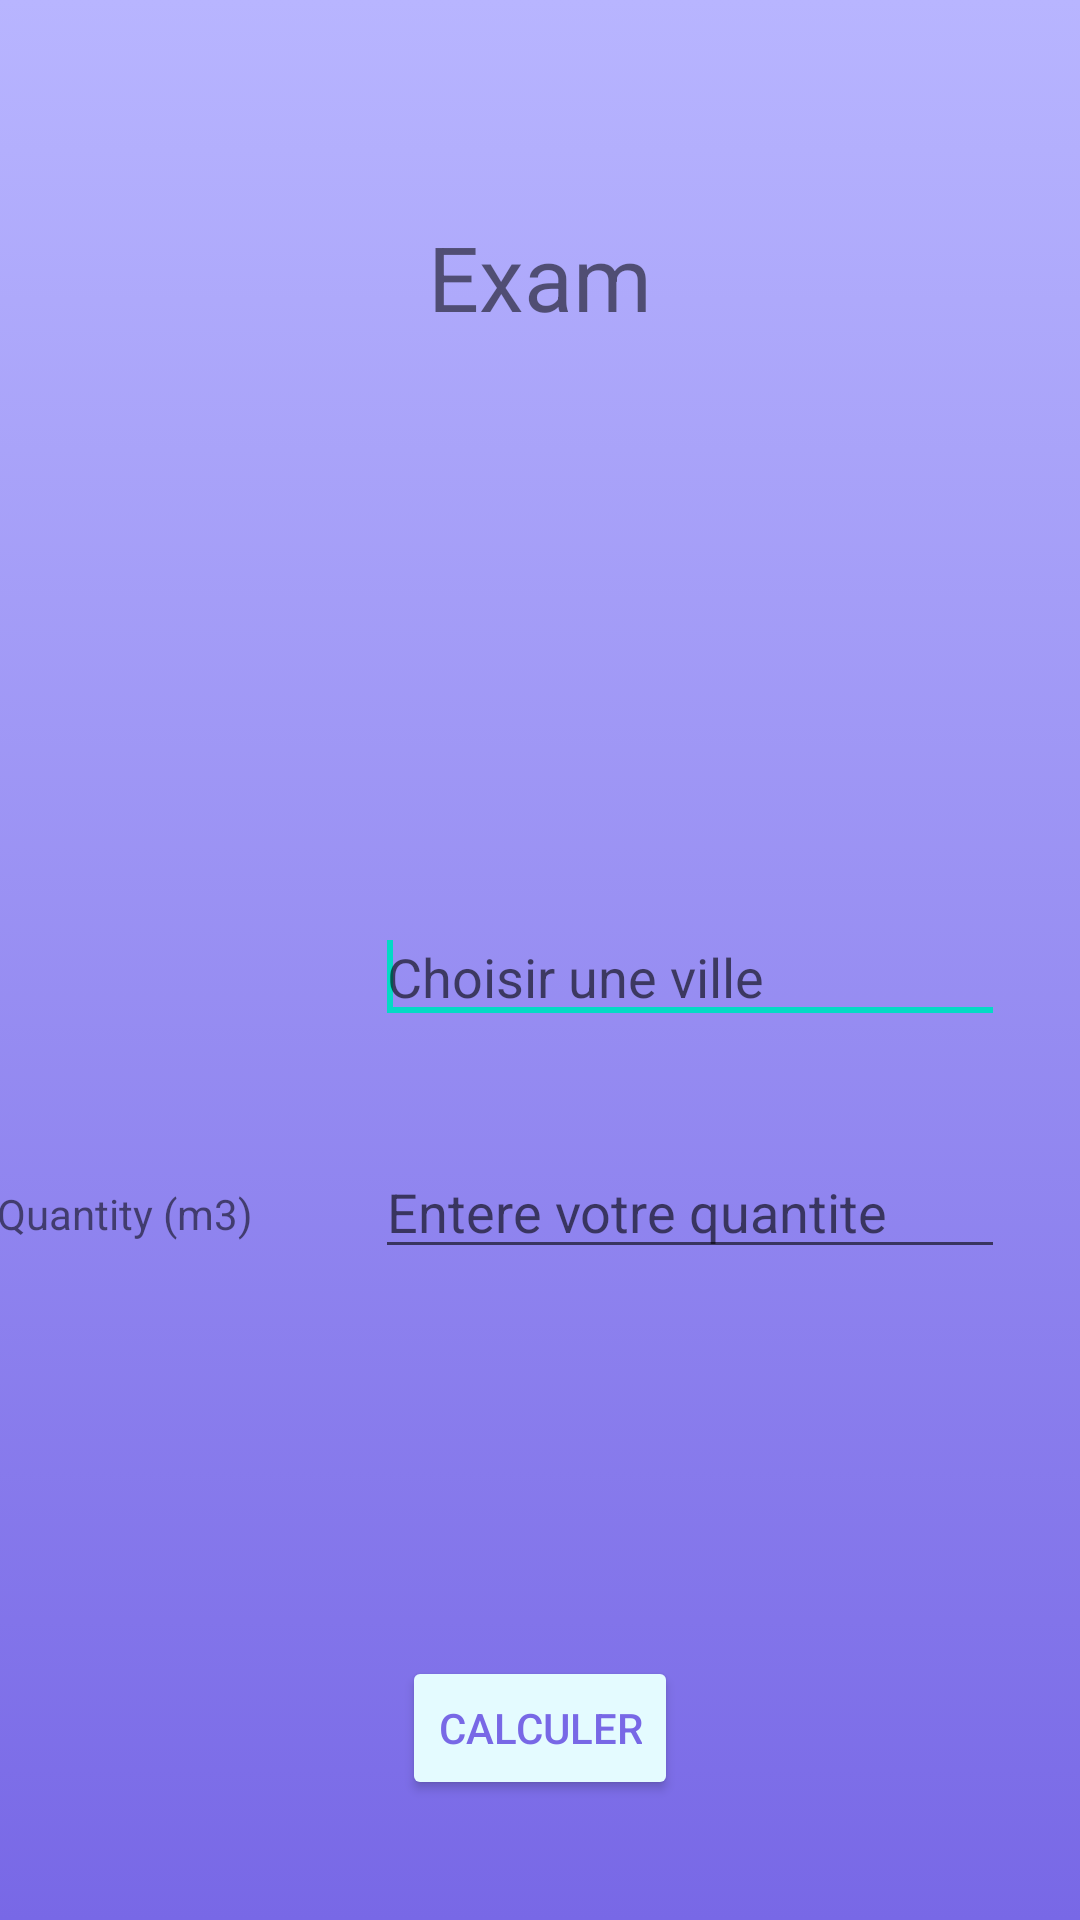

Produce the Android XML layout that renders to this screen, including the resource entries it uses.
<!-- AndroidManifest.xml: application theme Theme.AndroidExam -->
<!-- res/layout/activity_main.xml -->
<?xml version="1.0" encoding="utf-8"?>
<androidx.constraintlayout.widget.ConstraintLayout xmlns:android="http://schemas.android.com/apk/res/android"
    xmlns:app="http://schemas.android.com/apk/res-auto"
    xmlns:tools="http://schemas.android.com/tools"
    android:layout_width="match_parent"
    android:layout_height="match_parent"
    android:background="@drawable/bg_linear"
    tools:context=".MainActivity">

    <EditText
        android:id="@+id/editTextTextPersonName2"
        android:layout_width="wrap_content"
        android:layout_height="wrap_content"
        android:layout_marginTop="191dp"
        android:layout_marginEnd="25dp"
        android:layout_marginRight="25dp"
        android:ems="10"
        android:hint="Choisir une ville"
        android:inputType="textPersonName"
        app:layout_constraintEnd_toEndOf="parent"
        app:layout_constraintTop_toBottomOf="@+id/textView5" />

    <EditText
        android:id="@+id/editTextTextPersonName"
        android:layout_width="wrap_content"
        android:layout_height="wrap_content"
        android:layout_marginTop="37dp"
        android:layout_marginEnd="25dp"
        android:layout_marginRight="25dp"
        android:ems="10"
        android:hint="Entere votre quantite"
        android:inputType="textPersonName"
        app:layout_constraintEnd_toEndOf="parent"
        app:layout_constraintTop_toBottomOf="@+id/editTextTextPersonName2" />

    <requestFocus />
    />

    <androidx.constraintlayout.widget.Guideline
        android:id="@+id/guideline2"
        android:layout_width="wrap_content"
        android:layout_height="wrap_content"
        android:orientation="horizontal" />

    <androidx.constraintlayout.widget.Guideline
        android:id="@+id/guideline3"
        android:layout_width="wrap_content"
        android:layout_height="wrap_content"
        android:orientation="horizontal" />

    <Button
        android:id="@+id/button"
        android:layout_width="wrap_content"
        android:layout_height="wrap_content"
        android:layout_marginBottom="40dp"
        android:text="@string/button_text"
        android:textColor="@color/btn_text_color"
        app:backgroundTint="@color/btn_coloe"
        app:layout_constraintBottom_toBottomOf="parent"
        app:layout_constraintEnd_toEndOf="parent"
        app:layout_constraintHorizontal_bias="0.5"
        app:layout_constraintStart_toStartOf="parent" />

    <TextView
        android:id="@+id/textView2"
        android:layout_width="wrap_content"
        android:layout_height="wrap_content"
        android:layout_marginStart="51dp"
        android:layout_marginLeft="51dp"
        android:layout_marginTop="316dp"
        android:layout_marginEnd="98dp"
        android:layout_marginRight="98dp"
        android:text="@string/ville"
        app:layout_constraintEnd_toStartOf="@+id/editTextTextPersonName2"
        app:layout_constraintHorizontal_bias="0.0"
        app:layout_constraintStart_toStartOf="parent"
        app:layout_constraintTop_toTopOf="parent" />

    <TextView
        android:id="@+id/textView3"
        android:layout_width="wrap_content"
        android:layout_height="wrap_content"
        android:layout_marginTop="60dp"
        android:layout_marginEnd="41dp"
        android:layout_marginRight="41dp"
        android:text="@string/quantity"
        app:layout_constraintEnd_toStartOf="@+id/editTextTextPersonName"
        app:layout_constraintTop_toBottomOf="@+id/textView2" />

    <TextView
        android:id="@+id/textView5"
        android:layout_width="wrap_content"
        android:layout_height="wrap_content"
        android:layout_marginTop="72dp"
        android:text="@string/app_title"
        android:textSize="30sp"
        app:layout_constraintEnd_toEndOf="parent"
        app:layout_constraintHorizontal_bias="0.5"
        app:layout_constraintStart_toStartOf="parent"
        app:layout_constraintTop_toTopOf="parent" />

</androidx.constraintlayout.widget.ConstraintLayout>
<!-- resources referenced by this layout -->
<resources>
  <color name="btn_coloe">#e4fbff</color>
  <color name="btn_text_color">#7868e6</color>
  <!-- drawable bg_linear (drawable) -->
  <?xml version="1.0" encoding="utf-8"?>
  <selector xmlns:android="http://schemas.android.com/apk/res/android">
      <item>
          <shape>
              <gradient
                  android:angle="90"
                  android:startColor="#7868e6"
                  android:endColor="#b8b5ff"
                  android:type="linear" />
          </shape>
      </item>
  </selector>
  <string name="app_title">Exam</string>
  <string name="button_text">Calculer</string>
  <string name="quantity">Quantity (m3)</string>
  <string name="ville">Ville</string>
  <style name="Theme.AndroidExam" parent="Theme.MaterialComponents.DayNight.DarkActionBar">
          
          <item name="colorPrimary">@color/purple_500</item>
          <item name="colorPrimaryVariant">@color/purple_700</item>
          <item name="colorOnPrimary">@color/white</item>
          
          <item name="colorSecondary">@color/teal_200</item>
          <item name="colorSecondaryVariant">@color/teal_700</item>
          <item name="colorOnSecondary">@color/black</item>
          
          <item name="android:statusBarColor" tools:targetApi="l">?attr/colorPrimaryVariant</item>
          
      </style>
  <color name="purple_500">#FF6200EE</color>
  <color name="purple_700">#FF3700B3</color>
  <color name="white">#FFFFFFFF</color>
  <color name="teal_200">#FF03DAC5</color>
  <color name="teal_700">#FF018786</color>
  <color name="black">#FF000000</color>
</resources>
